The GitHub repository arifnurrhmnn/Dataset-Motif-Batik contains a labelled image folder "dataset" with 5 categories: kawung, megamendung, parang, sidomukti, truntum. Examples follow, each with its label.

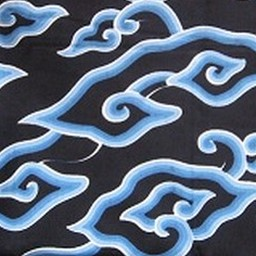
Label: megamendung

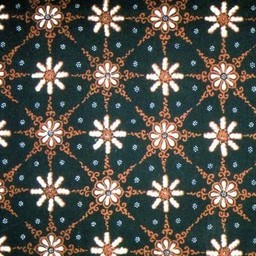
Label: truntum

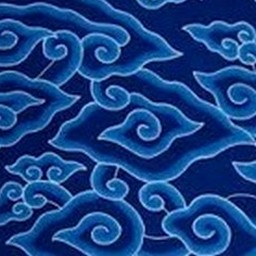
Label: megamendung

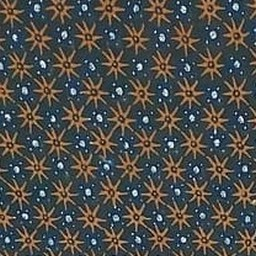
Label: truntum

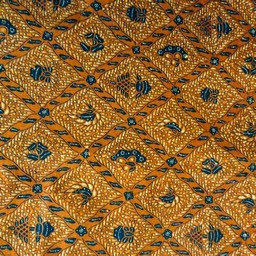
Label: sidomukti

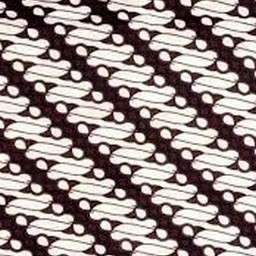
Label: parang
